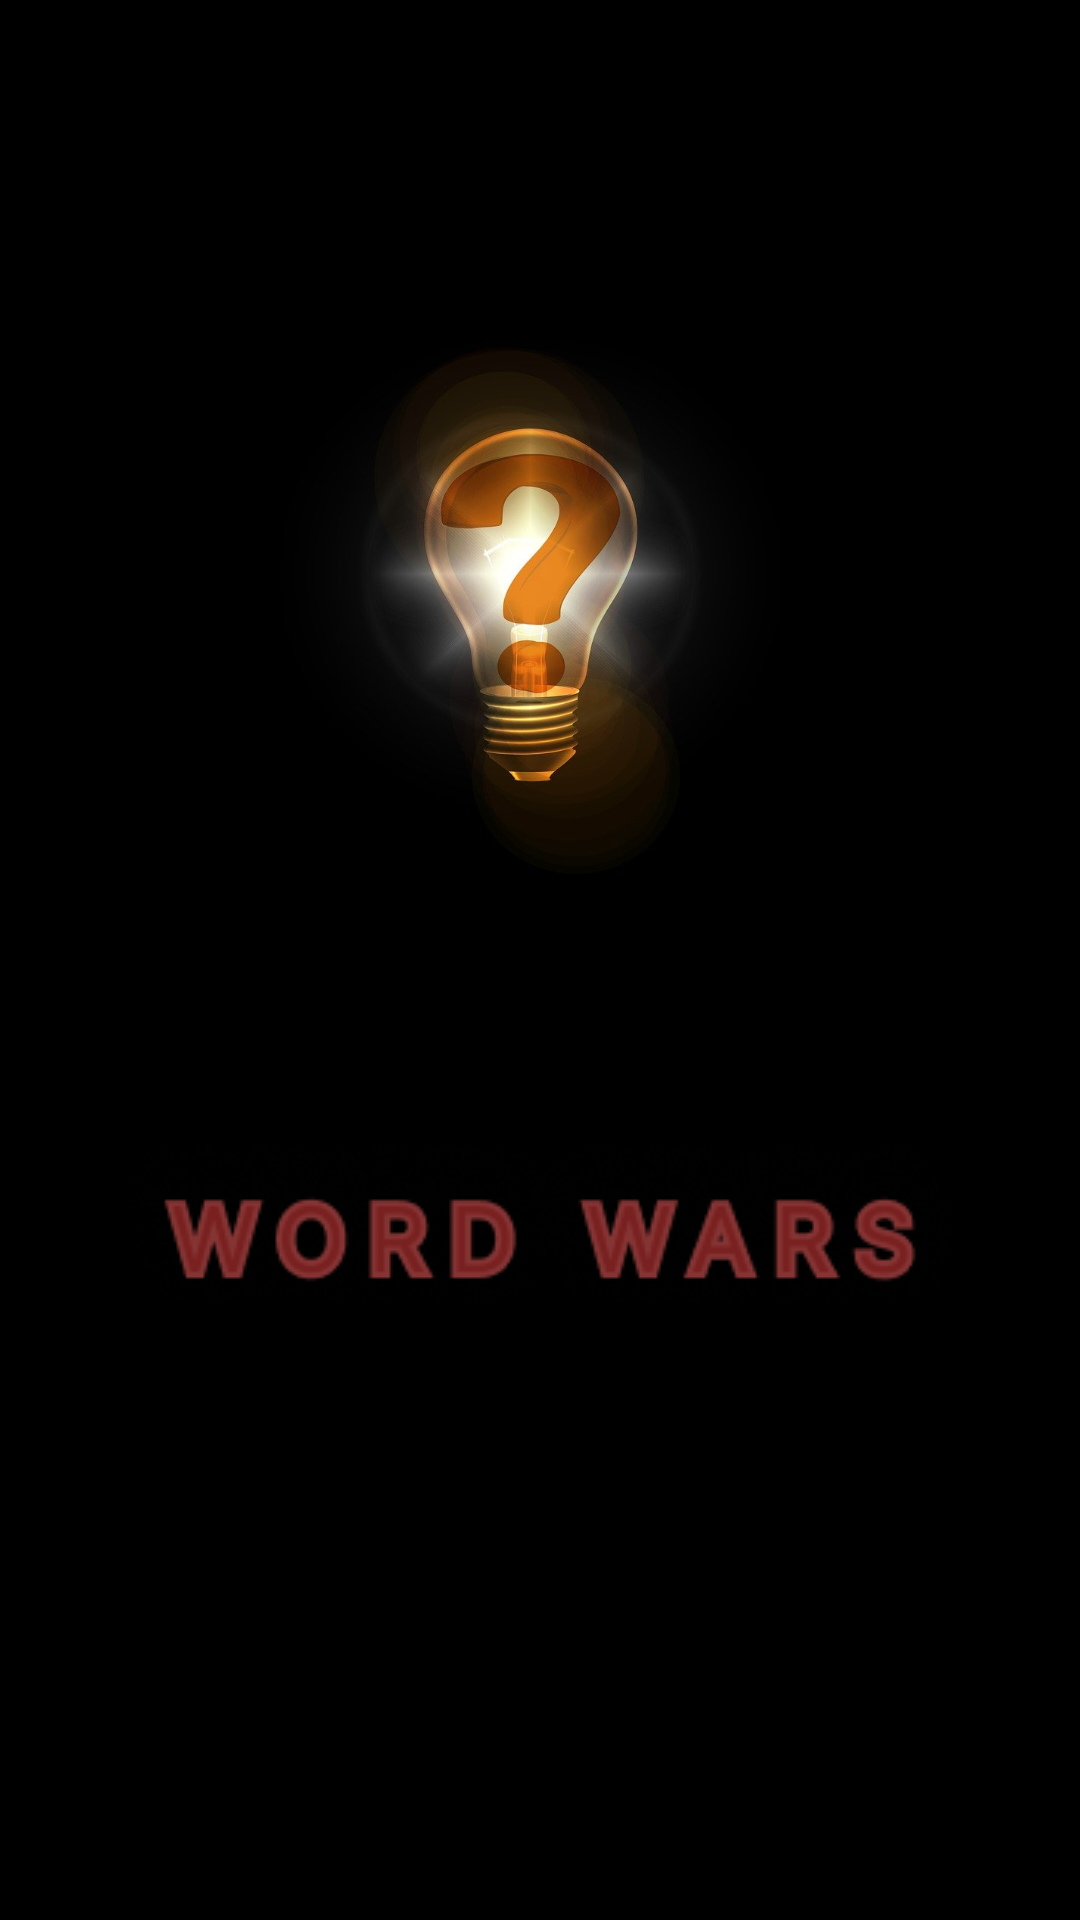

Write the Android layout XML for this screen, with the resource values it uses.
<!-- AndroidManifest.xml: application theme Theme.WordWars -->
<!-- res/layout/activity_animation.xml -->
<?xml version="1.0" encoding="utf-8"?>
<androidx.constraintlayout.widget.ConstraintLayout xmlns:android="http://schemas.android.com/apk/res/android"
    xmlns:app="http://schemas.android.com/apk/res-auto"
    xmlns:tools="http://schemas.android.com/tools"
    android:layout_width="match_parent"
    android:layout_height="match_parent"
    android:background="@color/black"
    tools:context=".view.AnimationActivity">

    <ImageView
        android:id="@+id/imageView"
        android:layout_width="323dp"
        android:layout_height="250dp"
        android:layout_marginTop="80dp"
        app:layout_constraintEnd_toEndOf="parent"
        app:layout_constraintStart_toStartOf="parent"
        app:layout_constraintTop_toTopOf="parent"
        app:srcCompat="@drawable/animationimage" />

    <ImageView
        android:id="@+id/imageView2"
        android:layout_width="wrap_content"
        android:layout_height="wrap_content"
        android:layout_marginTop="50dp"
        app:layout_constraintEnd_toEndOf="parent"
        app:layout_constraintStart_toStartOf="parent"
        app:layout_constraintTop_toBottomOf="@+id/imageView"
        app:srcCompat="@drawable/animationtext" />
</androidx.constraintlayout.widget.ConstraintLayout>
<!-- resources referenced by this layout -->
<resources>
  <!-- drawable animationimage: jpg bitmap (drawable, 35364 bytes) -->
  <!-- drawable animationtext: png bitmap (drawable, 16687 bytes) -->
  <style name="Theme.WordWars" parent="Theme.AppCompat.NoActionBar">
          
          <item name="colorPrimary">@color/purple_500</item>
          <item name="colorPrimaryVariant">@color/purple_700</item>
          <item name="colorOnPrimary">@color/white</item>
          
          <item name="colorSecondary">@color/teal_200</item>
          <item name="colorSecondaryVariant">@color/teal_700</item>
          <item name="colorOnSecondary">@color/black</item>
          
          <item name="android:statusBarColor">?attr/colorPrimaryVariant</item>
          
      </style>
  <!-- not gathered from this repository: default colours our renderer supplied (Android Studio template values) -->
  <color name="purple_500">#FF6200EE</color>
  <color name="purple_700">#FF3700B3</color>
  <color name="teal_200">#FF03DAC5</color>
  <color name="teal_700">#FF018786</color>
  <color name="black">#FF000000</color>
  <color name="white">#FFFFFFFF</color>
</resources>
